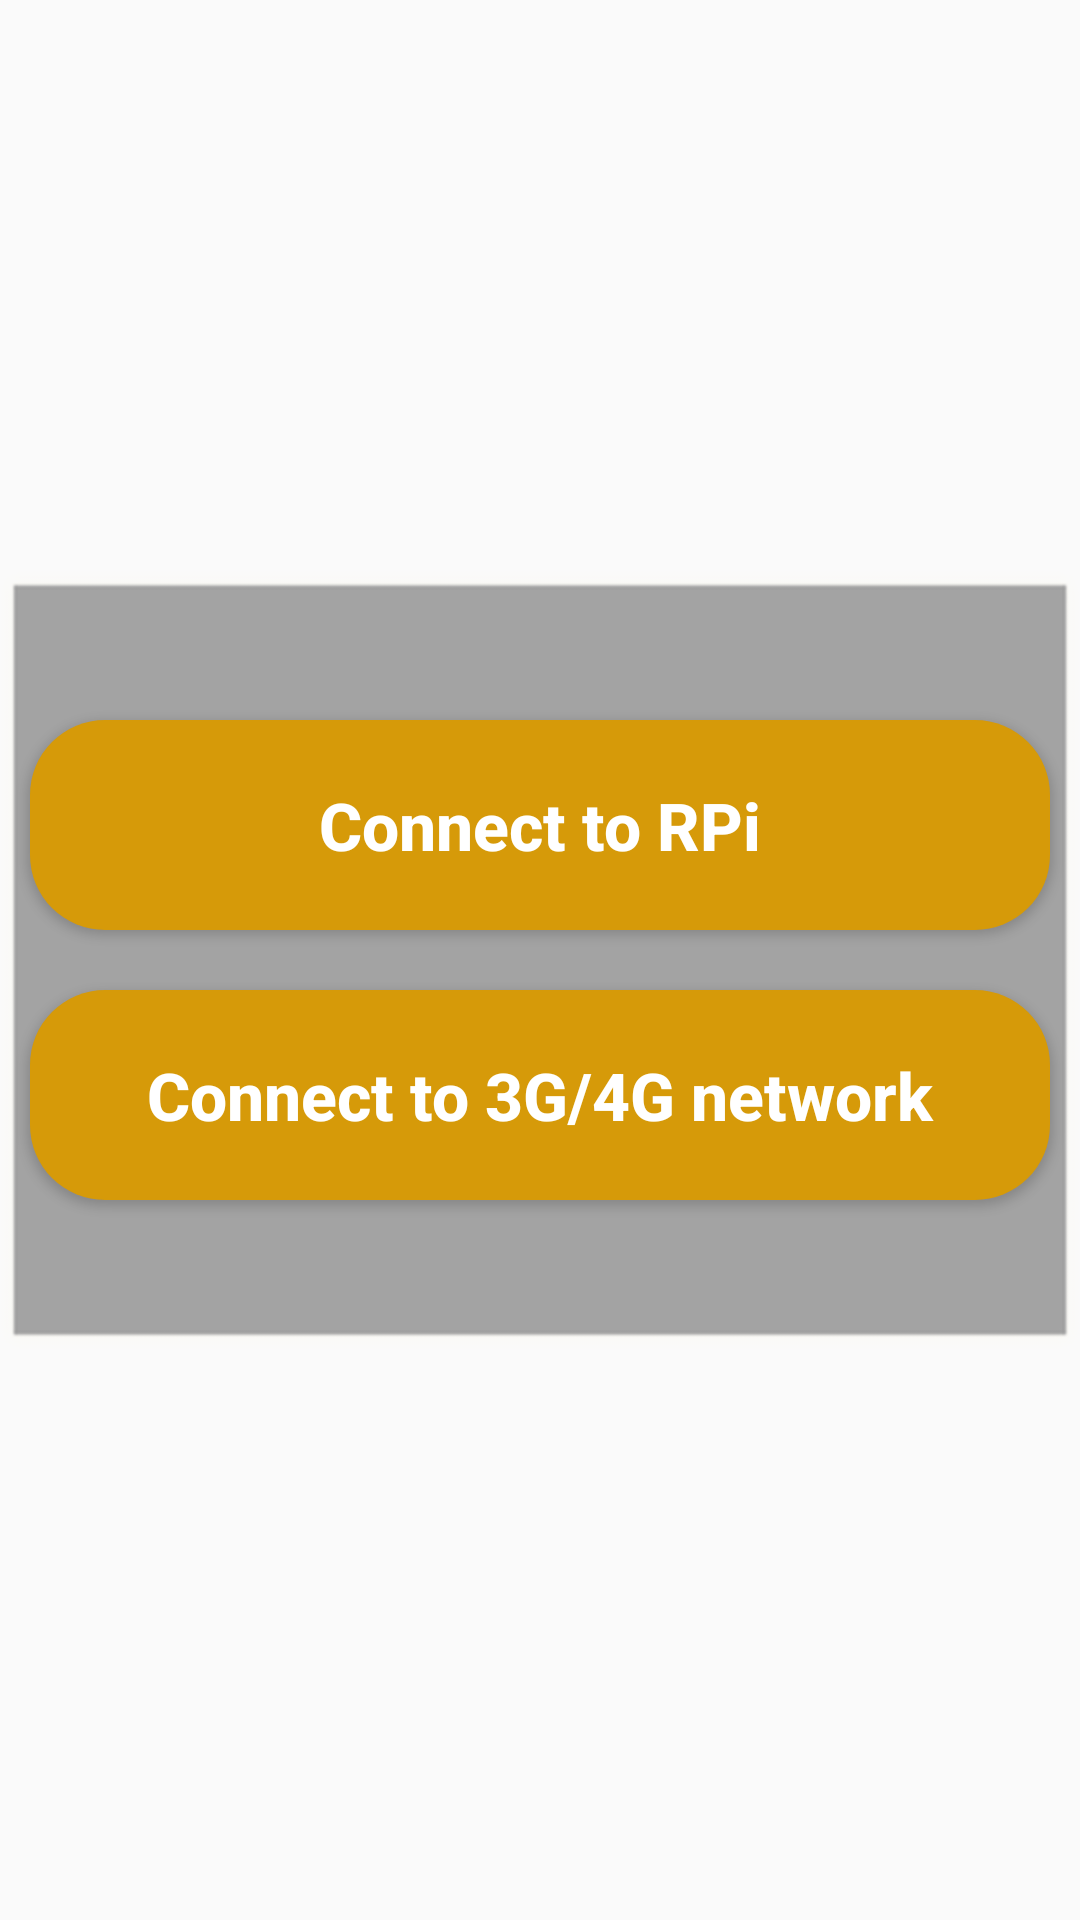

Write the Android layout XML for this screen, with the resource values it uses.
<!-- AndroidManifest.xml: application theme AppTheme.NoActionBar -->
<!-- res/layout/settings_popup.xml -->
<?xml version="1.0" encoding="utf-8"?>
<RelativeLayout xmlns:android="http://schemas.android.com/apk/res/android"
    android:layout_width="match_parent"
    android:layout_height="match_parent">

    <FrameLayout
        android:layout_width="match_parent"
        android:layout_height="260dp"
        android:layout_centerInParent="true"
        android:background="@drawable/blackmask">

        <LinearLayout
            android:layout_width="match_parent"
            android:layout_height="match_parent"
            android:orientation="vertical"
            android:gravity="center">

            <Button
                android:id="@+id/rpi_button"
                android:layout_width="340dp"
                android:layout_height="70dp"
                android:background="@drawable/download_bg"
                android:text="Connect to RPi"
                android:textColor="@color/white"
                android:textAllCaps="false"
                android:textStyle="bold"
                android:textSize="22sp"/>

            <Button
                android:id="@+id/lms_button"
                android:layout_width="340dp"
                android:layout_height="70dp"
                android:background="@drawable/download_bg"
                android:layout_marginTop="20dp"
                android:text="Connect to 3G/4G network"
                android:textColor="@color/white"
                android:textAllCaps="false"
                android:textStyle="bold"
                android:textSize="22sp"/>

        </LinearLayout>

    </FrameLayout>
</RelativeLayout>
<!-- resources referenced by this layout -->
<resources>
  <color name="white">#ffffff</color>
  <!-- drawable blackmask: png bitmap (drawable-xhdpi, 7802 bytes) -->
  <!-- drawable download_bg (drawable) -->
  <?xml version="1.0" encoding="UTF-8"?>
  <shape xmlns:android="http://schemas.android.com/apk/res/android"
      android:shape="rectangle">
  
      <solid android:color="@color/yellow_dark" />
  
      <corners android:radius="25dp" />
  
  </shape>
  <style name="AppTheme.NoActionBar">
          <item name="windowActionBar">false</item>
          <item name="windowNoTitle">true</item>
      </style>
  <color name="yellow_dark">#D69A09</color>
  =
</resources>
